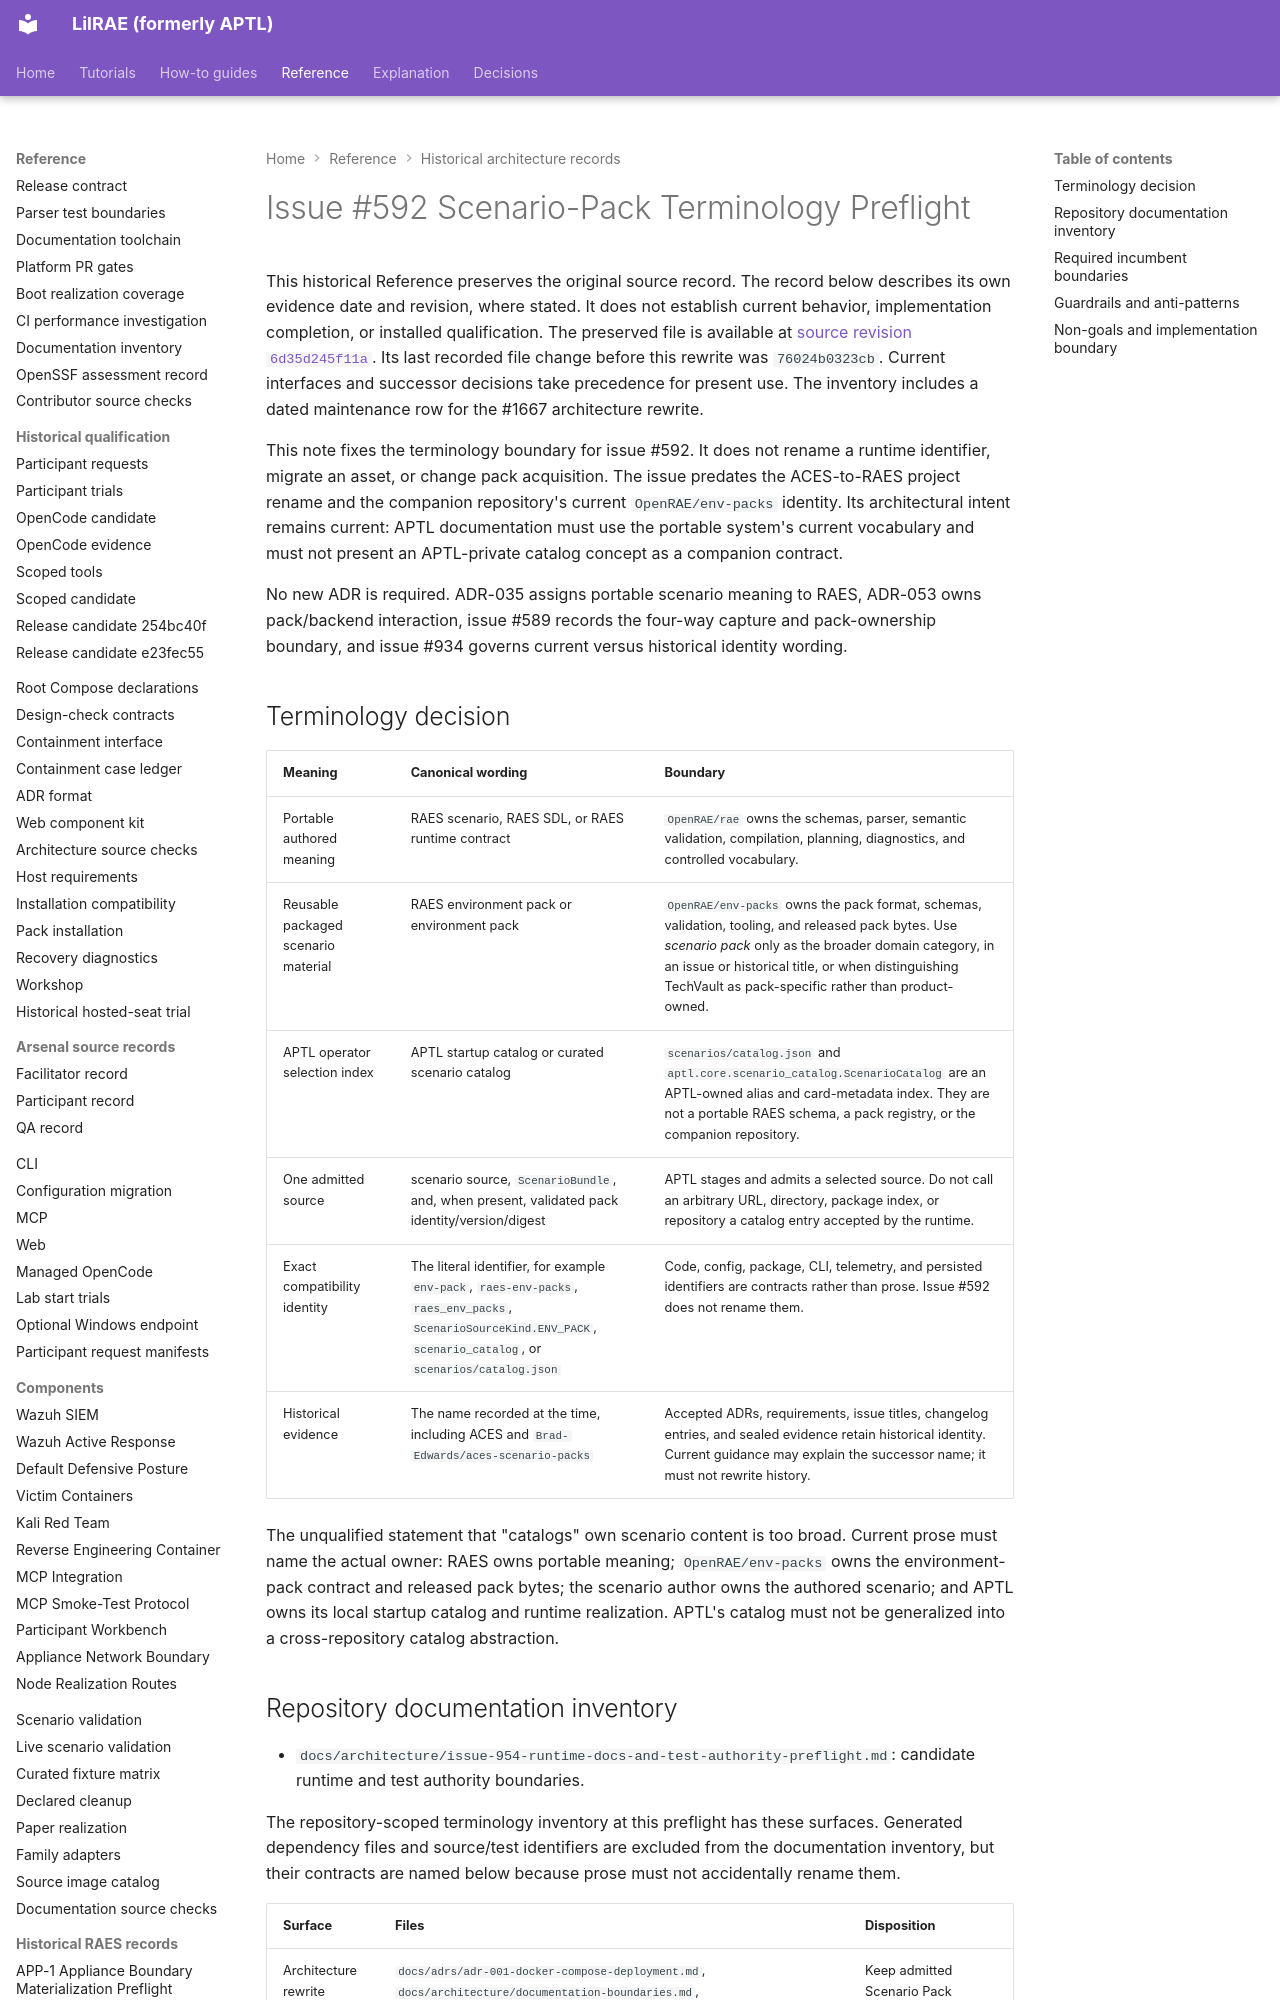

repository: OpenRAE/lilrae · page: architecture/issue-592-scenario-pack-terminology-preflight/index.html · generator: mkdocs

# Issue #592 Scenario-Pack Terminology Preflight

This historical Reference preserves the original source record.
The record below describes its own evidence date and revision, where stated.
It does not establish current behavior, implementation completion, or installed qualification.
The preserved file is available at [source revision `6d35d245f11a`](https://github.com/OpenRAE/lilrae/blob/6d35d245f11a7fffcaac1645cd25ccfafbad4599/docs/architecture/issue-592-scenario-pack-terminology-preflight.md).
Its last recorded file change before this rewrite was `76024b0323cb`.
Current interfaces and successor decisions take precedence for present use.
The inventory includes a dated maintenance row for the #1667 architecture rewrite.


This note fixes the terminology boundary for issue #592. It does not rename a
runtime identifier, migrate an asset, or change pack acquisition. The issue
predates the ACES-to-RAES project rename and the companion repository's current
`OpenRAE/env-packs` identity. Its architectural intent remains current: APTL
documentation must use the portable system's current vocabulary and must not
present an APTL-private catalog concept as a companion contract.

No new ADR is required. ADR-035 assigns portable scenario meaning to RAES,
ADR-053 owns pack/backend interaction, issue #589 records the four-way capture
and pack-ownership boundary, and issue #934 governs current versus historical
identity wording.

## Terminology decision

| Meaning | Canonical wording | Boundary |
| --- | --- | --- |
| Portable authored meaning | RAES scenario, RAES SDL, or RAES runtime contract | `OpenRAE/rae` owns the schemas, parser, semantic validation, compilation, planning, diagnostics, and controlled vocabulary. |
| Reusable packaged scenario material | RAES environment pack or environment pack | `OpenRAE/env-packs` owns the pack format, schemas, validation, tooling, and released pack bytes. Use *scenario pack* only as the broader domain category, in an issue or historical title, or when distinguishing TechVault as pack-specific rather than product-owned. |
| APTL operator selection index | APTL startup catalog or curated scenario catalog | `scenarios/catalog.json` and `aptl.core.scenario_catalog.ScenarioCatalog` are an APTL-owned alias and card-metadata index. They are not a portable RAES schema, a pack registry, or the companion repository. |
| One admitted source | scenario source, `ScenarioBundle`, and, when present, validated pack identity/version/digest | APTL stages and admits a selected source. Do not call an arbitrary URL, directory, package index, or repository a catalog entry accepted by the runtime. |
| Exact compatibility identity | The literal identifier, for example `env-pack`, `raes-env-packs`, `raes_env_packs`, `ScenarioSourceKind.ENV_PACK`, `scenario_catalog`, or `scenarios/catalog.json` | Code, config, package, CLI, telemetry, and persisted identifiers are contracts rather than prose. Issue #592 does not rename them. |
| Historical evidence | The name recorded at the time, including ACES and `Brad-Edwards/aces-scenario-packs` | Accepted ADRs, requirements, issue titles, changelog entries, and sealed evidence retain historical identity. Current guidance may explain the successor name; it must not rewrite history. |

The unqualified statement that "catalogs" own scenario content is too broad.
Current prose must name the actual owner: RAES owns portable meaning;
`OpenRAE/env-packs` owns the environment-pack contract and released pack bytes;
the scenario author owns the authored scenario; and APTL owns its local startup
catalog and runtime realization. APTL's catalog must not be generalized into a
cross-repository catalog abstraction.
